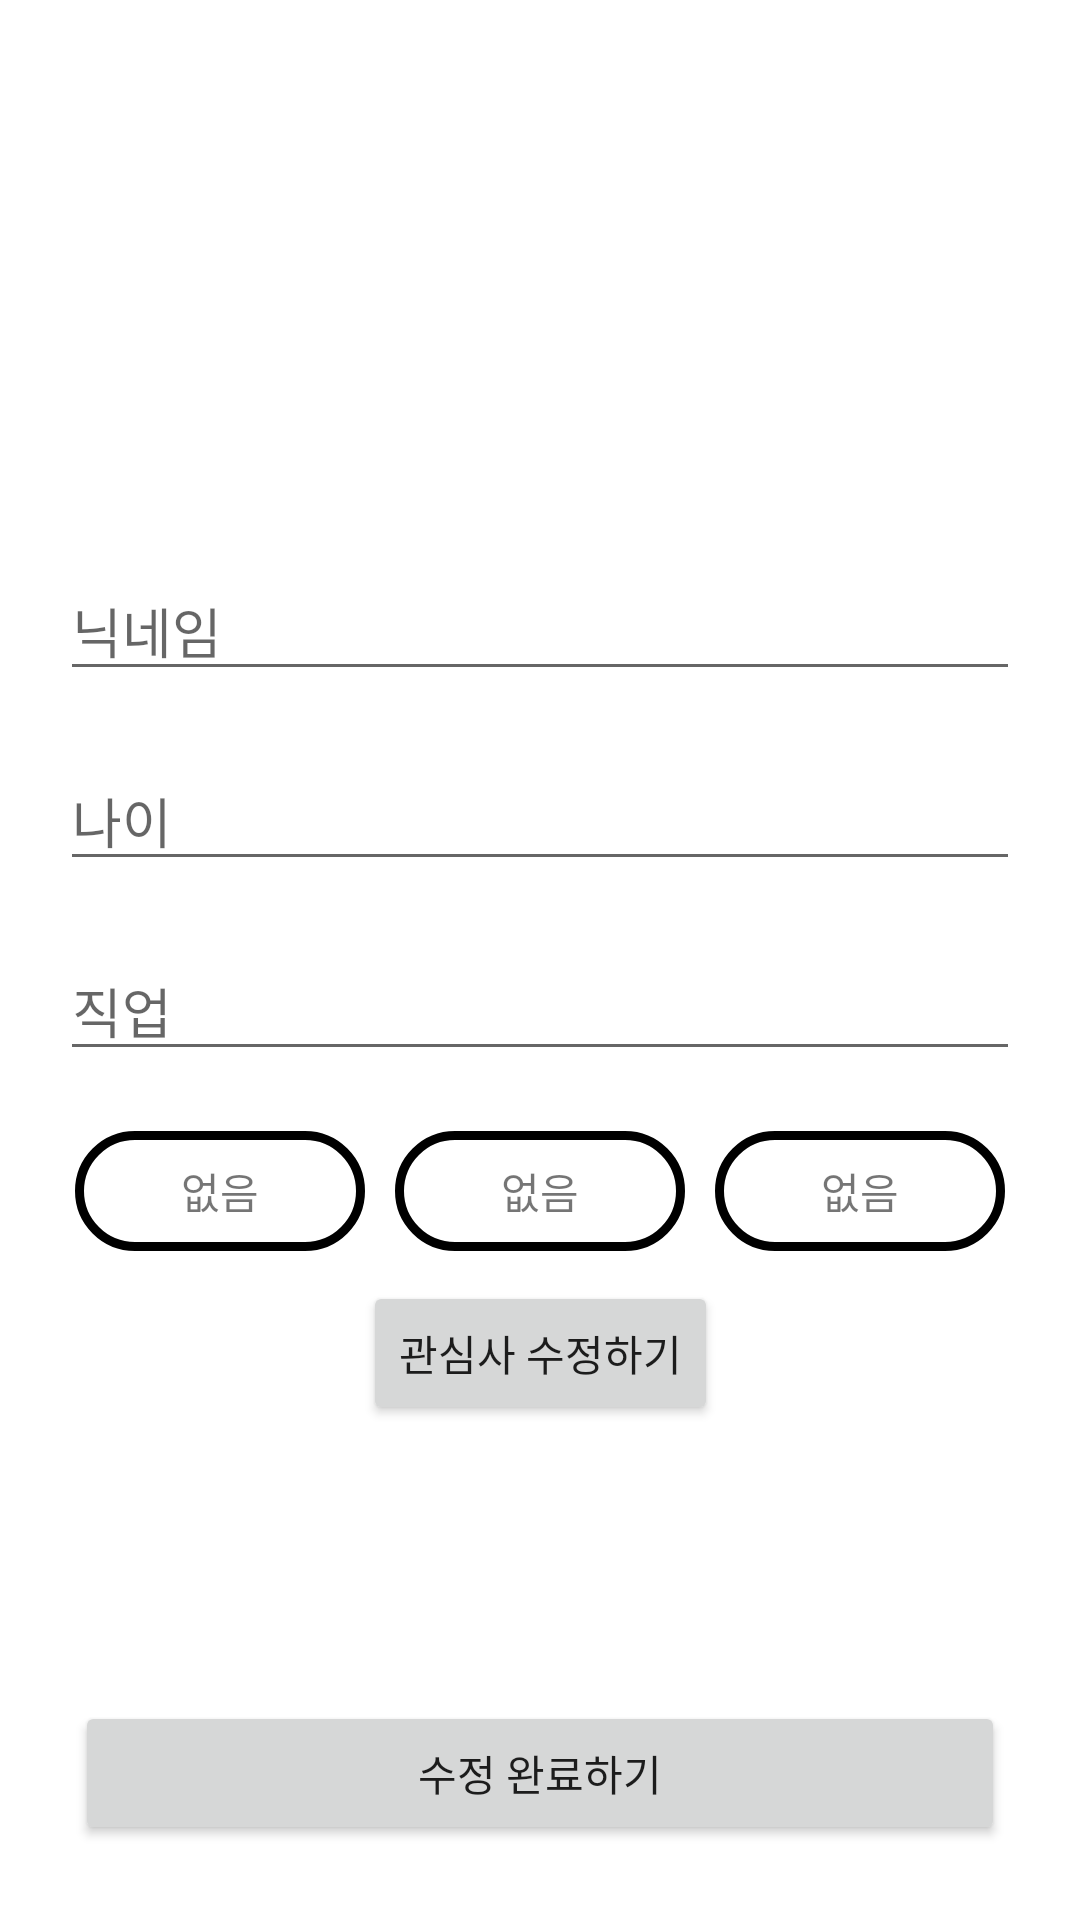

Here is an Android app screen rendered from its layout file. Give the layout XML and the strings, colors and styles it references.
<!-- AndroidManifest.xml: application theme Theme.Retrofit_php -->
<!-- res/layout/activity_user_info_update.xml -->
<?xml version="1.0" encoding="utf-8"?>
<androidx.constraintlayout.widget.ConstraintLayout xmlns:android="http://schemas.android.com/apk/res/android"
    xmlns:app="http://schemas.android.com/apk/res-auto"
    xmlns:tools="http://schemas.android.com/tools"
    android:layout_width="match_parent"
    android:layout_height="match_parent"
    tools:context=".controller.UserInfoUpdate">

    <EditText
        android:id="@+id/editNickname"
        android:layout_width="match_parent"
        android:layout_height="wrap_content"
        android:layout_margin="20dp"
        android:hint="닉네임"
        app:layout_constraintBottom_toBottomOf="parent"
        app:layout_constraintLeft_toLeftOf="parent"
        app:layout_constraintRight_toRightOf="parent"
        app:layout_constraintTop_toTopOf="parent"
        app:layout_constraintVertical_bias="0.3" />

    <EditText
        android:id="@+id/editAge"
        android:layout_width="match_parent"
        android:layout_height="wrap_content"
        android:layout_margin="20dp"
        android:hint="나이"
        app:layout_constraintLeft_toLeftOf="parent"
        app:layout_constraintRight_toRightOf="parent"
        app:layout_constraintTop_toBottomOf="@id/editNickname" />

    <EditText
        android:id="@+id/editJob"
        android:layout_width="match_parent"
        android:layout_height="wrap_content"
        android:layout_margin="20dp"
        android:hint="직업"
        app:layout_constraintLeft_toLeftOf="parent"
        app:layout_constraintRight_toRightOf="parent"
        app:layout_constraintTop_toBottomOf="@id/editAge" />

    <LinearLayout
        android:id="@+id/interestLayout"
        android:layout_width="match_parent"
        android:layout_height="40dp"
        android:layout_margin="20dp"
        android:orientation="horizontal"
        app:layout_constraintLeft_toLeftOf="parent"
        app:layout_constraintRight_toRightOf="parent"
        app:layout_constraintTop_toBottomOf="@id/editJob">

        <TextView
            android:gravity="center"
            android:id="@+id/editInterest1"
            android:text="없음"
            android:layout_width="wrap_content"
            android:layout_height="match_parent"
            android:layout_marginLeft="5dp"
            android:layout_marginRight="5dp"
            android:layout_weight="1"
            android:background="@drawable/text_interest_shpae" />

        <TextView
            android:gravity="center"
            android:text="없음"
            android:id="@+id/editInterest2"
            android:layout_width="wrap_content"
            android:layout_height="match_parent"
            android:layout_marginLeft="5dp"
            android:layout_marginRight="5dp"
            android:layout_weight="1"
            android:background="@drawable/text_interest_shpae" />

        <TextView
            android:gravity="center"
            android:text="없음"
            android:id="@+id/editInterest3"
            android:layout_width="wrap_content"
            android:layout_height="match_parent"
            android:layout_marginLeft="5dp"
            android:layout_marginRight="5dp"
            android:layout_weight="1"
            android:background="@drawable/text_interest_shpae" />


    </LinearLayout>

    <Button
        android:id="@+id/btnSetInterest"
        android:layout_width="wrap_content"
        android:layout_height="wrap_content"
        android:layout_marginTop="10dp"
        android:text="관심사 수정하기"
        app:layout_constraintLeft_toLeftOf="parent"
        app:layout_constraintRight_toRightOf="parent"
        app:layout_constraintTop_toBottomOf="@id/interestLayout" />

    <Button
        android:id="@+id/btnUpdateDone"
        android:layout_width="match_parent"
        android:layout_height="wrap_content"
        android:layout_margin="25dp"
        android:layout_marginBottom="40dp"
        android:text="수정 완료하기"
        app:layout_constraintBottom_toBottomOf="parent"
        app:layout_constraintLeft_toLeftOf="parent"
        app:layout_constraintRight_toRightOf="parent" />

</androidx.constraintlayout.widget.ConstraintLayout>
<!-- resources referenced by this layout -->
<resources>
  <!-- drawable text_interest_shpae (drawable) -->
  <?xml version="1.0" encoding="utf-8"?>
  <shape xmlns:android="http://schemas.android.com/apk/res/android"
  
      android:shape="rectangle"
      >
  
      <solid android:color="@color/white"/>
  
      <corners android:radius="50dp"/>
  
      <stroke
          android:color="@color/black"
          android:width="3dp"/>
  
  </shape>
  <style name="Theme.Retrofit_php" parent="Theme.MaterialComponents.Light.NoActionBar">
          
          <item name="colorPrimary">@color/purple_500</item>
          <item name="colorPrimaryVariant">@color/purple_700</item>
          <item name="colorOnPrimary">@color/white</item>
          
          <item name="colorSecondary">@color/teal_200</item>
          <item name="colorSecondaryVariant">@color/teal_700</item>
          <item name="colorOnSecondary">@color/black</item>
          
          <item name="android:statusBarColor" tools:targetApi="l">?attr/colorPrimaryVariant</item>
          
  
      </style>
  <color name="white">#FFFFFFFF</color>
  <color name="black">#FF000000</color>
  <color name="purple_500">#FF6200EE</color>
  <color name="purple_700">#FF3700B3</color>
  <color name="teal_200">#FF03DAC5</color>
  <color name="teal_700">#FF018786</color>
</resources>
